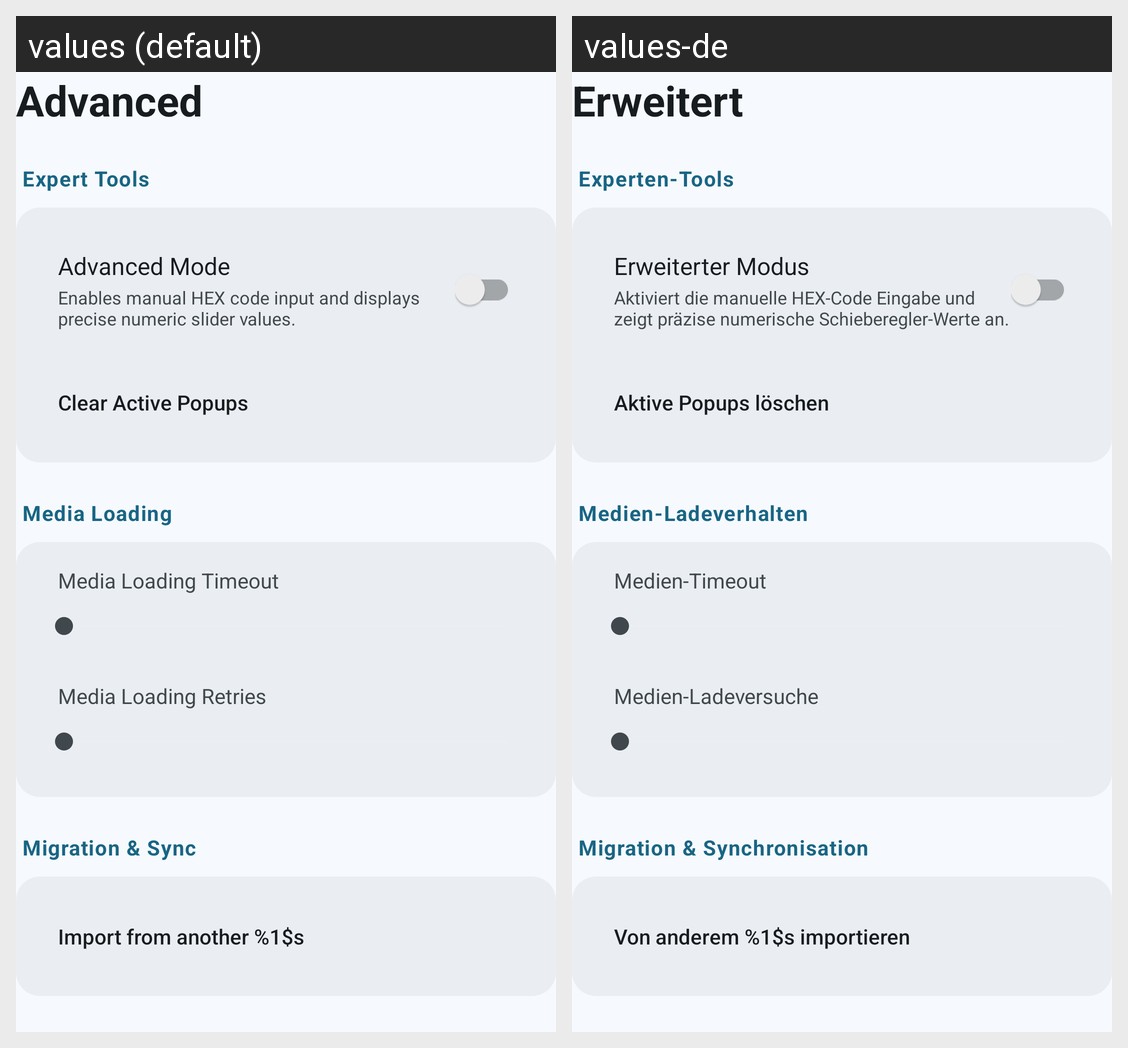

Locale-by-locale string values for the Android screen shown in this grid:
Android screen res/layout/submenu_advanced.xml rendered under 2 locales, left to right: values (default), values-de. Device: Nexus 5 (rendered at 1080×1920; each locale shown at half size, 540×960, under a caption strip naming it); theme AppTheme.
Strings drawn on this screen, with the default value and each locale's value (text and hints the layout hard-codes, and strings that could not be matched under every locale, appear in the picture but are not listed):

settings_nav_advanced
  values: Advanced
  values-de: Erweitert

settings_tools
  values: Expert Tools
  values-de: Experten-Tools

settings_advanced_mode
  values: Advanced Mode
  values-de: Erweiterter Modus

settings_advanced_mode_desc
  values: Enables manual HEX code input and displays precise numeric slider values.
  values-de: Aktiviert die manuelle HEX-Code Eingabe und zeigt präzise numerische Schieberegler-Werte an.

settings_clear_active_popups
  values: Clear Active Popups
  values-de: Aktive Popups löschen

settings_media_loading
  values: Media Loading
  values-de: Medien-Ladeverhalten

settings_media_timeout
  values: Media Loading Timeout
  values-de: Medien-Timeout

settings_media_retries
  values: Media Loading Retries
  values-de: Medien-Ladeversuche

settings_migration
  values: Migration & Sync
  values-de: Migration & Synchronisation

settings_import_network
  values: Import from another %1$s
  values-de: Von anderem %1$s importieren
